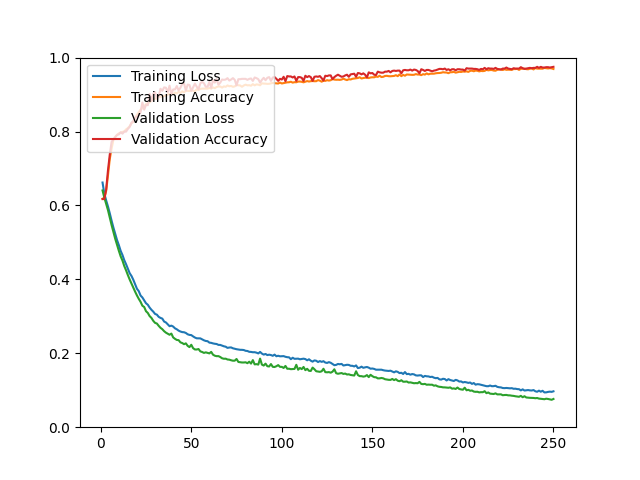

Data behind this chart, as committed beside it:
epoch, loss, acc, val_loss, val_acc
1, 0.6620, 0.6181, 0.6406, 0.6172
2, 0.6316, 0.6212, 0.6210, 0.6172
3, 0.6134, 0.6394, 0.6041, 0.6432
4, 0.5972, 0.6811, 0.5873, 0.6951
5, 0.5786, 0.7257, 0.5667, 0.7377
6, 0.5586, 0.7542, 0.5468, 0.7720
7, 0.5400, 0.7779, 0.5282, 0.7785
8, 0.5226, 0.7851, 0.5098, 0.7850
9, 0.5063, 0.7912, 0.4932, 0.7905
10, 0.4926, 0.7948, 0.4774, 0.7924
11, 0.4771, 0.7966, 0.4623, 0.7980
12, 0.4659, 0.7990, 0.4509, 0.7943
13, 0.4518, 0.8002, 0.4360, 0.7998
14, 0.4408, 0.8058, 0.4243, 0.7998
15, 0.4287, 0.8094, 0.4114, 0.8072
16, 0.4165, 0.8146, 0.3994, 0.8128
17, 0.4090, 0.8224, 0.3883, 0.8239
18, 0.3987, 0.8261, 0.3772, 0.8285
19, 0.3865, 0.8380, 0.3666, 0.8378
20, 0.3745, 0.8453, 0.3564, 0.8397
21, 0.3681, 0.8522, 0.3473, 0.8452
22, 0.3562, 0.8591, 0.3392, 0.8526
23, 0.3510, 0.8629, 0.3287, 0.8786
24, 0.3429, 0.8684, 0.3252, 0.8591
25, 0.3353, 0.8740, 0.3138, 0.8721
26, 0.3313, 0.8766, 0.3091, 0.8712
27, 0.3236, 0.8793, 0.3006, 0.9018
28, 0.3176, 0.8836, 0.2957, 0.8832
29, 0.3127, 0.8868, 0.2879, 0.9018
30, 0.3065, 0.8896, 0.2823, 0.9064
31, 0.3045, 0.8880, 0.2805, 0.8897
32, 0.2986, 0.8942, 0.2743, 0.8953
33, 0.2957, 0.8941, 0.2689, 0.9157
34, 0.2938, 0.8935, 0.2652, 0.9101
35, 0.2859, 0.8969, 0.2598, 0.9194
36, 0.2834, 0.8967, 0.2558, 0.9184
37, 0.2785, 0.9003, 0.2531, 0.9064
38, 0.2733, 0.9014, 0.2501, 0.9240
39, 0.2748, 0.9016, 0.2533, 0.9018
40, 0.2723, 0.9010, 0.2429, 0.9138
41, 0.2675, 0.9055, 0.2391, 0.9138
42, 0.2649, 0.9029, 0.2361, 0.9231
43, 0.2613, 0.9073, 0.2355, 0.9110
44, 0.2589, 0.9042, 0.2296, 0.9184
45, 0.2573, 0.9087, 0.2277, 0.9286
46, 0.2569, 0.9061, 0.2246, 0.9305
47, 0.2550, 0.9100, 0.2269, 0.9110
48, 0.2514, 0.9101, 0.2201, 0.9268
49, 0.2497, 0.9096, 0.2167, 0.9259
50, 0.2492, 0.9110, 0.2230, 0.9101
51, 0.2457, 0.9107, 0.2138, 0.9194
52, 0.2426, 0.9085, 0.2103, 0.9296
53, 0.2405, 0.9145, 0.2102, 0.9212
54, 0.2405, 0.9125, 0.2115, 0.9147
55, 0.2403, 0.9154, 0.2052, 0.9305
56, 0.2377, 0.9161, 0.2035, 0.9342
57, 0.2351, 0.9160, 0.2010, 0.9305
58, 0.2333, 0.9157, 0.2025, 0.9212
59, 0.2327, 0.9160, 0.2012, 0.9212
60, 0.2288, 0.9179, 0.1997, 0.9342
... 190 more rows
